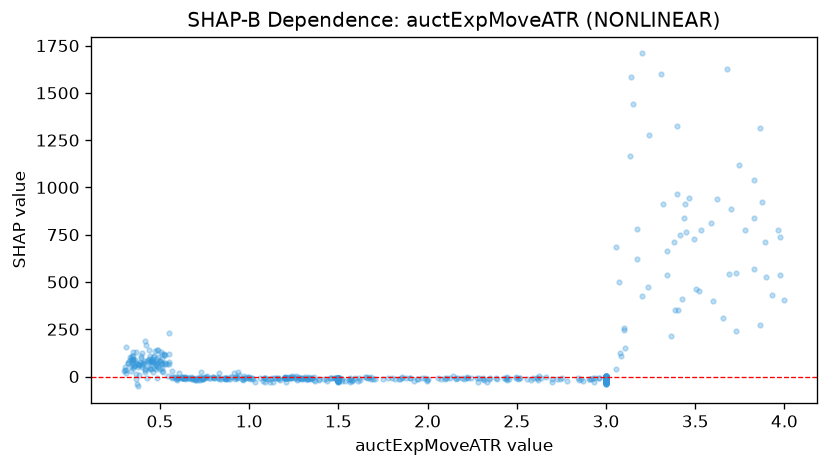

Source data for this figure (header and first rows):
feature_value, shap_value
3.0, -11.72
3.0, -11.15
3.0, -2.28
3.0, -8.906
3.0, -8.015
3.0, -7.11
3.0, -6.547
3.0, -9.527
3.0, 3.108
3.0, -10.97
3.0, -7.076
3.0, -12.16
3.0, -10.93
3.0, -5.975
2.441, -5.654
3.0, -7.19
0.312, 17.86
0.365, 12.17
2.663, -1.259
3.0, -6.572
3.0, -14.13
0.357, 55.05
3.0, -11.05
3.0, -7.379
3.0, -8.716
1.328, -3.98
2.444, -4.836
3.237, 474.1
3.0, -9.174
3.0, -5.138
3.0, -7.197
0.922, -4.414
3.0, 0.05932
3.0, -5.763
3.0, -3.404
3.0, -8.336
3.0, -9.658
3.0, -7.598
0.415, 32.73
3.0, -15.73
3.0, -4.837
3.0, -11.11
3.0, -10.42
3.079, 122
3.0, -12.71
3.0, -12.89
3.728, 242.2
3.0, -29.17
3.0, -24.74
3.0, -12.63
3.0, -10
3.0, -9.225
0.335, 27.89
3.0, -8.213
3.0, -23.17
3.0, -9.655
3.0, -9.465
3.0, -11.18
3.0, -13.95
3.0, -15.5
... 1,021 more rows
